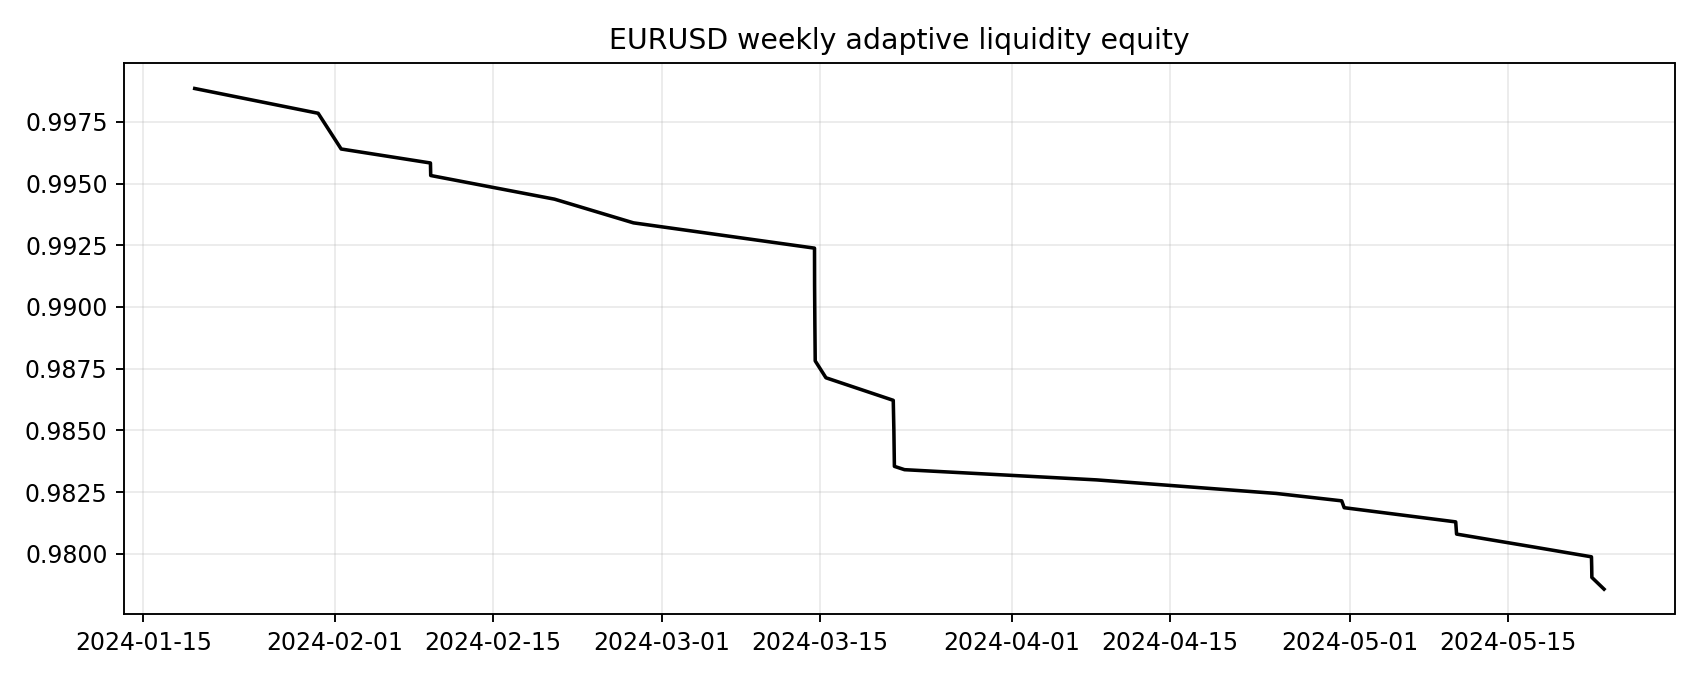

Values plotted in this chart, from the file beside it:
entry_ts, equity
2024-01-19 13:20:00+00:00, 0.9989
2024-01-30 12:00:00+00:00, 0.9978
2024-02-01 13:00:00+00:00, 0.9964
2024-02-09 11:00:00+00:00, 0.9958
2024-02-09 11:35:00+00:00, 0.9953
2024-02-20 11:05:00+00:00, 0.9944
2024-02-27 11:00:00+00:00, 0.9934
2024-03-14 12:25:00+00:00, 0.9924
2024-03-14 12:35:00+00:00, 0.9909
2024-03-14 13:10:00+00:00, 0.9893
2024-03-14 13:55:00+00:00, 0.9878
2024-03-15 12:45:00+00:00, 0.9871
2024-03-21 12:00:00+00:00, 0.9862
2024-03-21 13:20:00+00:00, 0.985
2024-03-21 14:25:00+00:00, 0.9835
2024-03-22 12:00:00+00:00, 0.9834
2024-04-08 12:35:00+00:00, 0.983
2024-04-24 10:25:00+00:00, 0.9824
2024-04-30 06:25:00+00:00, 0.9821
2024-04-30 11:45:00+00:00, 0.9819
2024-05-10 09:05:00+00:00, 0.9813
2024-05-10 10:55:00+00:00, 0.9808
2024-05-17 09:30:00+00:00, 0.9803
2024-05-22 10:00:00+00:00, 0.9799
2024-05-22 10:30:00+00:00, 0.9795
2024-05-22 10:50:00+00:00, 0.979
2024-05-23 12:45:00+00:00, 0.9786
